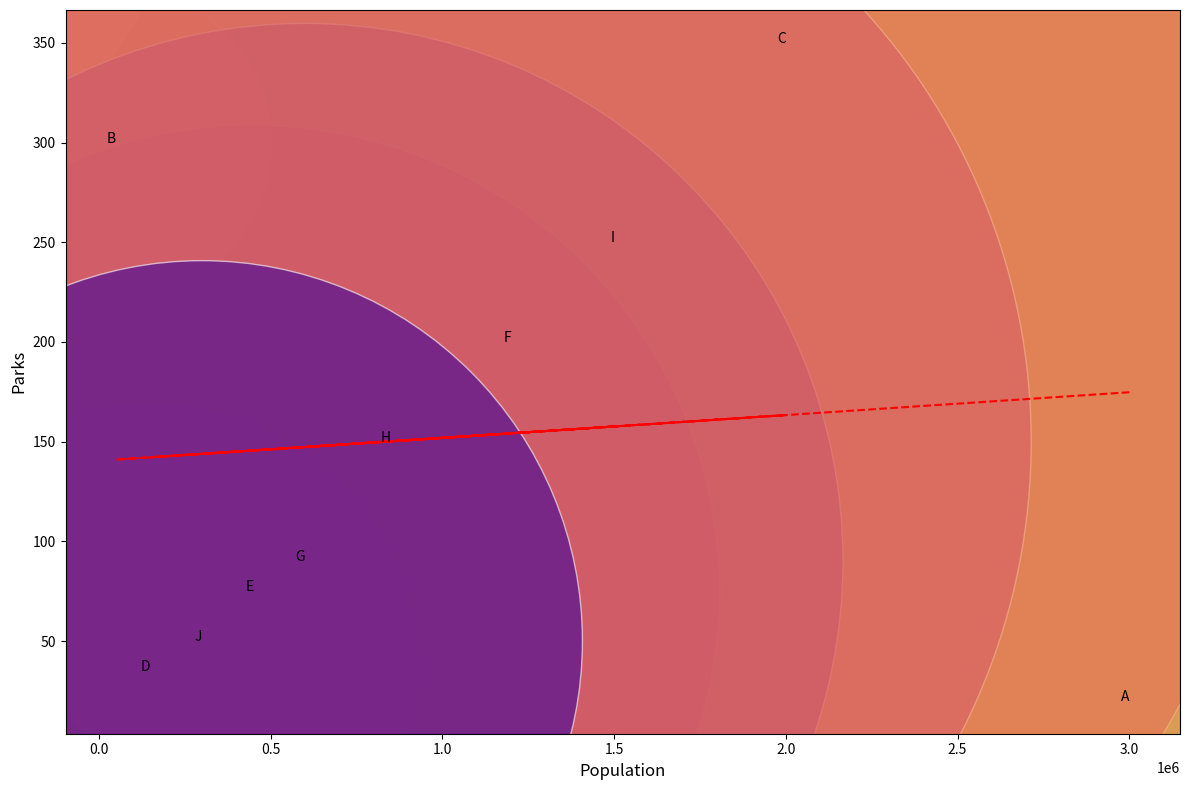

Here is the Python script that generated this plot:
import numpy as np
import matplotlib.pyplot as plt

cities = ['A', 'B', 'C', 'D', 'E', 'F', 'G', 'H', 'I', 'J']
populations = [3000000, 50000, 2000000, 150000, 450000, 1200000, 600000, 850000, 1500000, 300000]
park_counts = [20, 300, 350, 35, 75, 200, 90, 150, 250, 50]

fig, ax = plt.subplots(figsize=(12, 8))

ax.scatter(populations, park_counts, s=populations, alpha=0.6, edgecolors='w', c=park_counts, cmap='plasma')

for i, city in enumerate(cities):
    ax.annotate(city, (populations[i], park_counts[i]), fontsize=10, ha='right')

coefficients = np.polyfit(populations, park_counts, 1)
polynomial = np.poly1d(coefficients)
trendline = polynomial(populations)
ax.plot(populations, trendline, color='red', linestyle='--', linewidth=1.5)

ax.set_xlabel('Population', fontsize=12)
ax.set_ylabel('Parks', fontsize=12)

plt.tight_layout()
plt.show()
